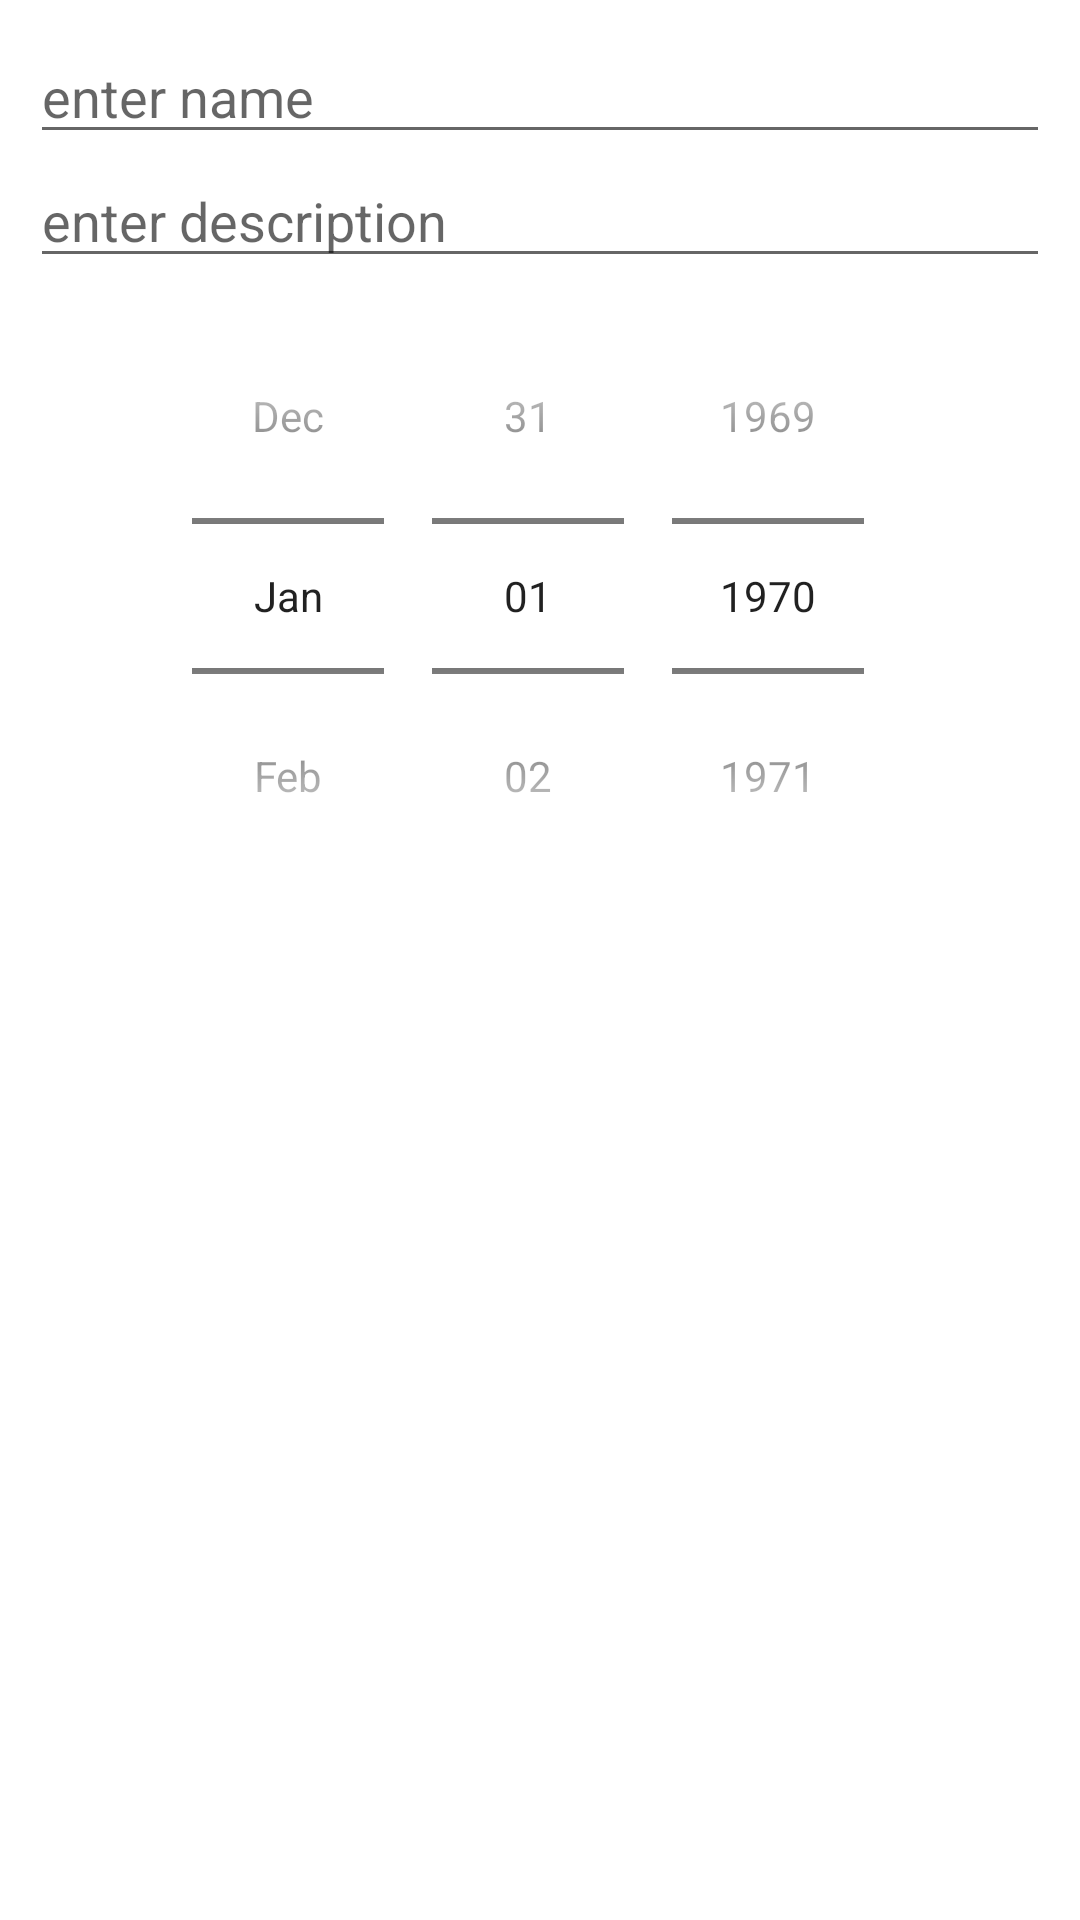

Produce the Android XML layout that renders to this screen, including the resource entries it uses.
<!-- AndroidManifest.xml: application theme Theme.MyTodoList -->
<!-- res/layout/update_dialog.xml -->
<?xml version="1.0" encoding="utf-8"?>

<LinearLayout xmlns:android="http://schemas.android.com/apk/res/android"
    android:orientation="vertical"
    android:padding="10dp"
    android:layout_width="match_parent"
    android:layout_height="match_parent">

    <EditText
        android:id="@+id/updateName"
        android:layout_width="match_parent"
        android:layout_height="wrap_content"
        android:ems="10"
        android:hint="enter name" />

    <EditText
        android:id="@+id/updateDescription"
        android:layout_width="match_parent"
        android:layout_height="wrap_content"
        android:ems="10"
        android:hint="enter description" />

    <DatePicker
        android:id="@+id/updateDate"
        android:layout_width="match_parent"
        android:layout_height="wrap_content"
        android:calendarViewShown="false"
        android:datePickerMode="spinner"
        android:datePickerStyle="@style/CustomDatePickerStyle" />
</LinearLayout>
<!-- resources referenced by this layout -->
<resources>
  <style name="CustomDatePickerStyle" parent="@android:style/Widget.Material.Light.DatePicker">
          <item name="android:spinnersShown">true</item>
          <item name="android:calendarViewShown">false</item>
      </style>
  <style name="Theme.MyTodoList" parent="Theme.MaterialComponents.DayNight.NoActionBar">
          
          <item name="colorPrimary">@color/blue</item>
          <item name="colorPrimaryVariant">@color/purple_700</item>
          <item name="colorOnPrimary">@color/white</item>
          
          <item name="colorSecondary">@color/teal_200</item>
          <item name="colorSecondaryVariant">@color/teal_700</item>
          <item name="colorOnSecondary">@color/black</item>
          
          <item name="android:statusBarColor">?attr/colorPrimaryVariant</item>
          
      </style>
  <color name="blue">#73D5FF</color>
  <color name="purple_700">#FF3700B3</color>
  <color name="white">#FFFFFFFF</color>
  <color name="teal_200">#FF03DAC5</color>
  <color name="teal_700">#FF018786</color>
  <color name="black">#FF000000</color>
</resources>
